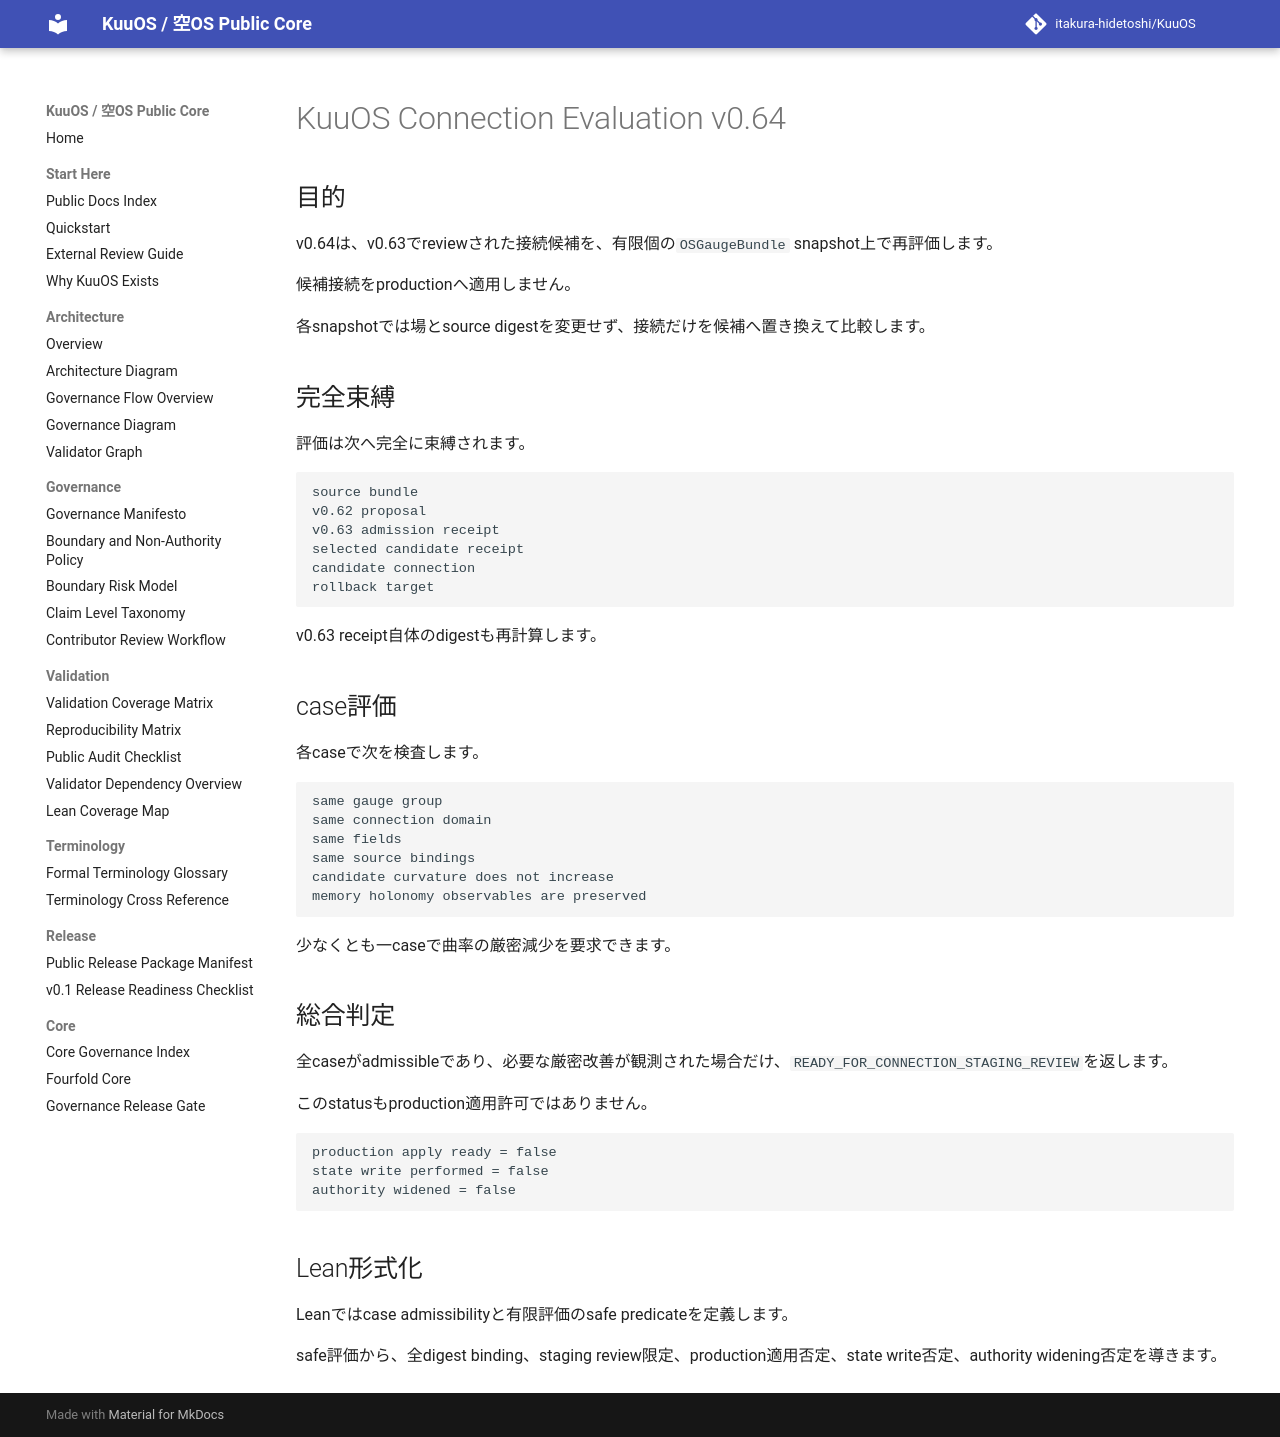

repository: itakura-hidetoshi/KuuOS · page: KUUOS_CONNECTION_EVALUATION_v0_64/index.html · generator: mkdocs

# KuuOS Connection Evaluation v0.64

## 目的

v0.64は、v0.63でreviewされた接続候補を、有限個の`OSGaugeBundle` snapshot上で再評価します。

候補接続をproductionへ適用しません。

各snapshotでは場とsource digestを変更せず、接続だけを候補へ置き換えて比較します。

## 完全束縛

評価は次へ完全に束縛されます。

```text
source bundle
v0.62 proposal
v0.63 admission receipt
selected candidate receipt
candidate connection
rollback target
```

v0.63 receipt自体のdigestも再計算します。

## case評価

各caseで次を検査します。

```text
same gauge group
same connection domain
same fields
same source bindings
candidate curvature does not increase
memory holonomy observables are preserved
```

少なくとも一caseで曲率の厳密減少を要求できます。

## 総合判定

全caseがadmissibleであり、必要な厳密改善が観測された場合だけ、`READY_FOR_CONNECTION_STAGING_REVIEW`を返します。

このstatusもproduction適用許可ではありません。

```text
production apply ready = false
state write performed = false
authority widened = false
```

## Lean形式化

Leanではcase admissibilityと有限評価のsafe predicateを定義します。

safe評価から、全digest binding、staging review限定、production適用否定、state write否定、authority widening否定を導きます。
